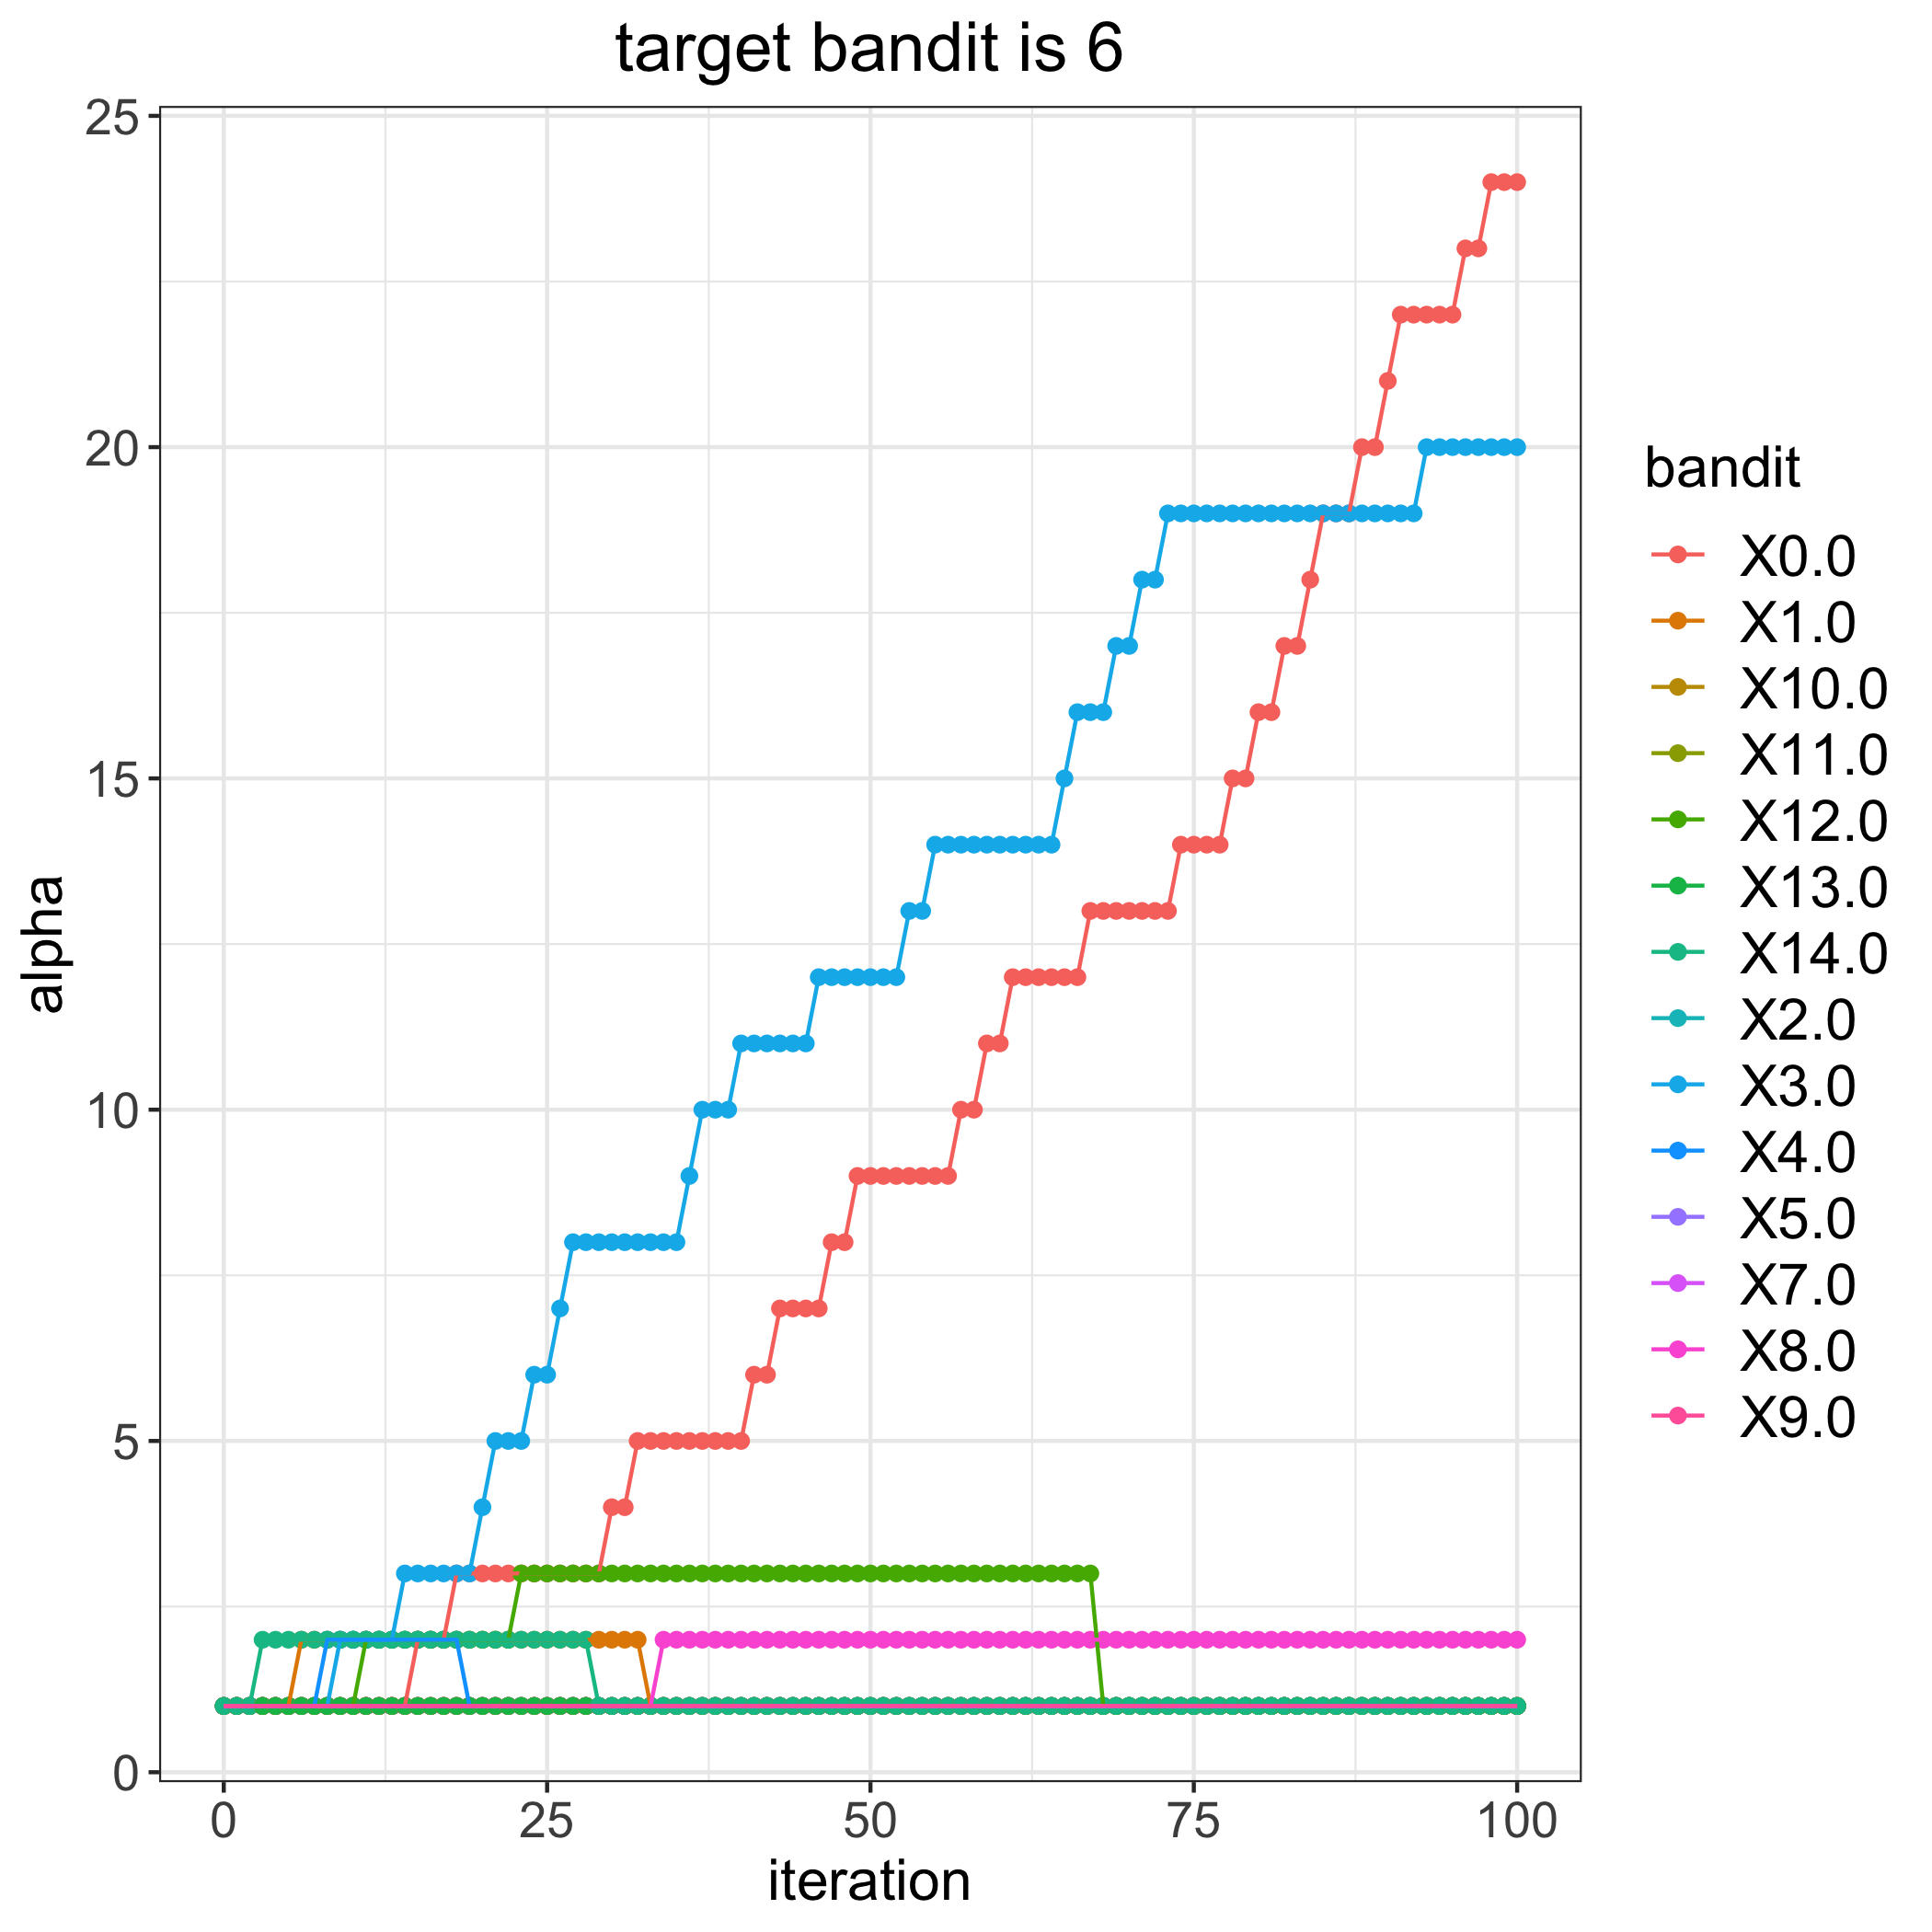

Source data for this figure (header and first rows):
, 0.0, 1.0, 2.0, 3.0, 4.0, 5.0, 7.0, 8.0, 9.0, 10.0, 11.0, 12.0, 13.0, 14.0
0, 1, 1, 1, 1, 1, 1, 1, 1, 1, 1, 1, 1, 1, 1
1, 1, 1, 1, 1, 1, 1, 1, 1, 1, 1, 1, 1, 1, 1
2, 1, 1, 1, 1, 1, 1, 1, 1, 1, 1, 1, 1, 1, 1
3, 1, 1, 1, 1, 1, 1, 1, 1, 1, 1, 1, 1, 1, 2
4, 1, 1, 1, 1, 1, 1, 1, 1, 1, 1, 1, 1, 1, 2
5, 1, 1, 1, 1, 1, 1, 1, 1, 1, 1, 1, 1, 1, 2
6, 1, 2, 1, 1, 1, 1, 1, 1, 1, 1, 1, 1, 1, 2
7, 1, 2, 1, 1, 1, 1, 1, 1, 1, 1, 1, 1, 1, 2
8, 1, 2, 1, 1, 2, 1, 1, 1, 1, 1, 1, 1, 1, 2
9, 1, 2, 1, 2, 2, 1, 1, 1, 1, 1, 1, 1, 1, 2
10, 1, 2, 1, 2, 2, 1, 1, 1, 1, 1, 1, 1, 1, 2
11, 1, 2, 1, 2, 2, 1, 1, 1, 1, 1, 1, 2, 1, 2
12, 1, 2, 1, 2, 2, 1, 1, 1, 1, 1, 1, 2, 1, 2
13, 1, 2, 1, 2, 2, 1, 1, 1, 1, 1, 1, 2, 1, 2
14, 1, 2, 1, 3, 2, 1, 1, 1, 1, 1, 1, 2, 1, 2
15, 2, 2, 1, 3, 2, 1, 1, 1, 1, 1, 1, 2, 1, 2
16, 2, 2, 1, 3, 2, 1, 1, 1, 1, 1, 1, 2, 1, 2
17, 2, 2, 1, 3, 2, 1, 1, 1, 1, 1, 1, 2, 1, 2
18, 3, 2, 1, 3, 2, 1, 1, 1, 1, 1, 1, 2, 1, 2
19, 3, 2, 1, 3, 1, 1, 1, 1, 1, 1, 1, 2, 1, 2
20, 3, 2, 1, 4, 1, 1, 1, 1, 1, 1, 1, 2, 1, 2
21, 3, 2, 1, 5, 1, 1, 1, 1, 1, 1, 1, 2, 1, 2
22, 3, 2, 1, 5, 1, 1, 1, 1, 1, 1, 1, 2, 1, 2
23, 3, 2, 1, 5, 1, 1, 1, 1, 1, 1, 1, 3, 1, 2
24, 3, 2, 1, 6, 1, 1, 1, 1, 1, 1, 1, 3, 1, 2
25, 3, 2, 1, 6, 1, 1, 1, 1, 1, 1, 1, 3, 1, 2
26, 3, 2, 1, 7, 1, 1, 1, 1, 1, 1, 1, 3, 1, 2
27, 3, 2, 1, 8, 1, 1, 1, 1, 1, 1, 1, 3, 1, 2
28, 3, 2, 1, 8, 1, 1, 1, 1, 1, 1, 1, 3, 1, 2
29, 3, 2, 1, 8, 1, 1, 1, 1, 1, 1, 1, 3, 1, 1
30, 4, 2, 1, 8, 1, 1, 1, 1, 1, 1, 1, 3, 1, 1
31, 4, 2, 1, 8, 1, 1, 1, 1, 1, 1, 1, 3, 1, 1
32, 5, 2, 1, 8, 1, 1, 1, 1, 1, 1, 1, 3, 1, 1
33, 5, 1, 1, 8, 1, 1, 1, 1, 1, 1, 1, 3, 1, 1
34, 5, 1, 1, 8, 1, 1, 1, 2, 1, 1, 1, 3, 1, 1
35, 5, 1, 1, 8, 1, 1, 1, 2, 1, 1, 1, 3, 1, 1
36, 5, 1, 1, 9, 1, 1, 1, 2, 1, 1, 1, 3, 1, 1
37, 5, 1, 1, 10, 1, 1, 1, 2, 1, 1, 1, 3, 1, 1
38, 5, 1, 1, 10, 1, 1, 1, 2, 1, 1, 1, 3, 1, 1
39, 5, 1, 1, 10, 1, 1, 1, 2, 1, 1, 1, 3, 1, 1
40, 5, 1, 1, 11, 1, 1, 1, 2, 1, 1, 1, 3, 1, 1
41, 6, 1, 1, 11, 1, 1, 1, 2, 1, 1, 1, 3, 1, 1
42, 6, 1, 1, 11, 1, 1, 1, 2, 1, 1, 1, 3, 1, 1
43, 7, 1, 1, 11, 1, 1, 1, 2, 1, 1, 1, 3, 1, 1
44, 7, 1, 1, 11, 1, 1, 1, 2, 1, 1, 1, 3, 1, 1
45, 7, 1, 1, 11, 1, 1, 1, 2, 1, 1, 1, 3, 1, 1
46, 7, 1, 1, 12, 1, 1, 1, 2, 1, 1, 1, 3, 1, 1
47, 8, 1, 1, 12, 1, 1, 1, 2, 1, 1, 1, 3, 1, 1
48, 8, 1, 1, 12, 1, 1, 1, 2, 1, 1, 1, 3, 1, 1
49, 9, 1, 1, 12, 1, 1, 1, 2, 1, 1, 1, 3, 1, 1
50, 9, 1, 1, 12, 1, 1, 1, 2, 1, 1, 1, 3, 1, 1
51, 9, 1, 1, 12, 1, 1, 1, 2, 1, 1, 1, 3, 1, 1
52, 9, 1, 1, 12, 1, 1, 1, 2, 1, 1, 1, 3, 1, 1
53, 9, 1, 1, 13, 1, 1, 1, 2, 1, 1, 1, 3, 1, 1
54, 9, 1, 1, 13, 1, 1, 1, 2, 1, 1, 1, 3, 1, 1
55, 9, 1, 1, 14, 1, 1, 1, 2, 1, 1, 1, 3, 1, 1
56, 9, 1, 1, 14, 1, 1, 1, 2, 1, 1, 1, 3, 1, 1
57, 10, 1, 1, 14, 1, 1, 1, 2, 1, 1, 1, 3, 1, 1
58, 10, 1, 1, 14, 1, 1, 1, 2, 1, 1, 1, 3, 1, 1
59, 11, 1, 1, 14, 1, 1, 1, 2, 1, 1, 1, 3, 1, 1
... 41 more rows
